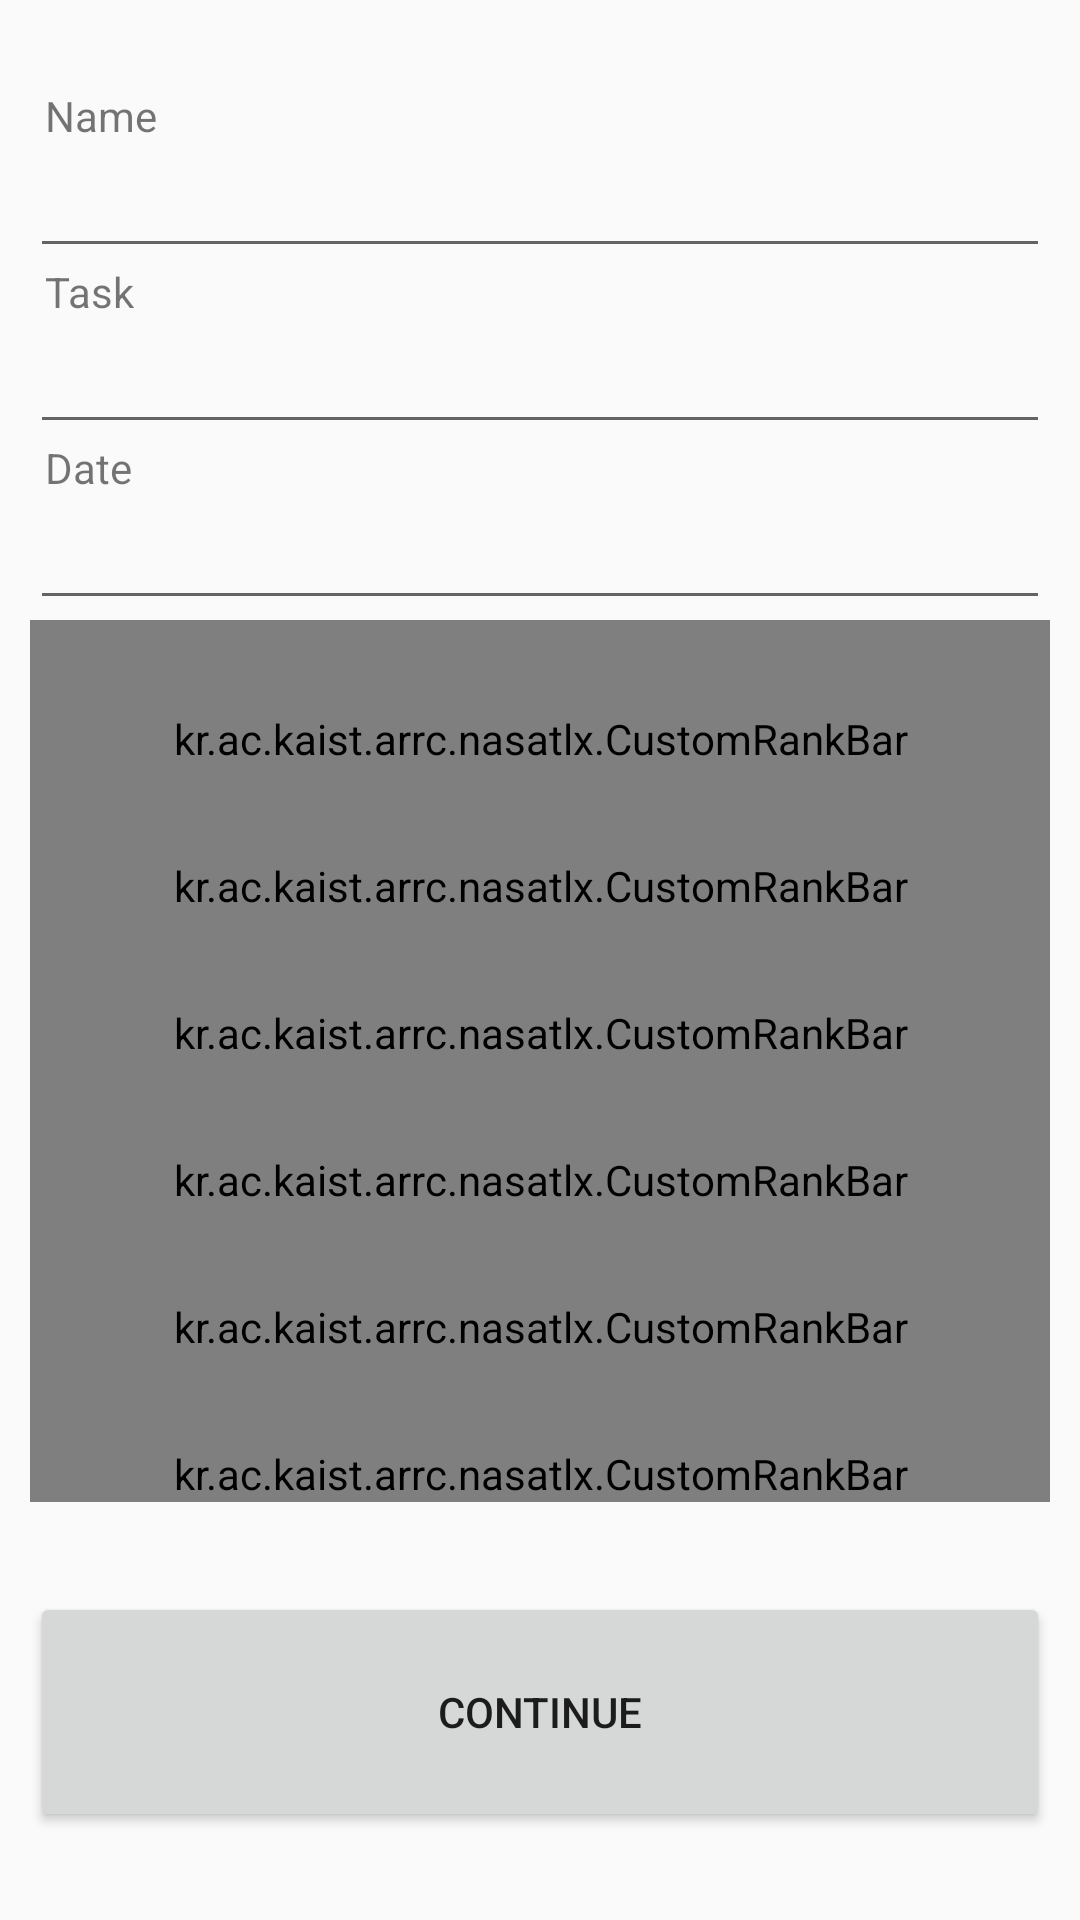

Layout XML and referenced resources for this Android screen:
<!-- AndroidManifest.xml: application theme AppTheme -->
<!-- res/layout/activity_main.xml -->
<?xml version="1.0" encoding="utf-8"?>
<LinearLayout
    xmlns:android="http://schemas.android.com/apk/res/android"
    xmlns:app="http://schemas.android.com/apk/res-auto"
    android:id="@+id/main_layout"
    android:layout_width="match_parent"
    android:layout_height="match_parent"
    android:gravity="center"
    android:orientation="vertical"
    android:padding="10dp">






    <ScrollView
        android:layout_width="fill_parent"
        android:layout_height="wrap_content">
        <LinearLayout
            android:layout_width="fill_parent"
            android:layout_height="wrap_content"
            android:orientation="vertical">

            <LinearLayout
                android:layout_width="match_parent"
                android:layout_height="wrap_content"
                android:orientation="vertical"
                android:background="@drawable/border">

                <TextView
                    android:layout_width="wrap_content"
                    android:layout_height="wrap_content"
                    android:paddingLeft="5dp"
                    android:text="Name"/>
                <EditText
                    android:id="@+id/name_edit"
                    android:layout_width="match_parent"
                    android:layout_height="wrap_content"
                    android:inputType="text"/>

            </LinearLayout>
            <LinearLayout
                android:layout_width="match_parent"
                android:layout_height="wrap_content"
                android:orientation="vertical"
                android:background="@drawable/border"
                android:layout_marginTop="-2dip">

                <TextView
                    android:layout_width="wrap_content"
                    android:layout_height="wrap_content"
                    android:paddingLeft="5dp"
                    android:text="Task"/>
                <EditText
                    android:id="@+id/task_edit"
                    android:layout_width="match_parent"
                    android:layout_height="wrap_content"
                    android:inputType="none"
                    android:focusable="false"
                    android:focusableInTouchMode="false"
                    />

            </LinearLayout>
            <LinearLayout
                android:layout_width="match_parent"
                android:layout_height="wrap_content"
                android:orientation="vertical"
                android:background="@drawable/border"
                android:layout_marginTop="-2dip">

                <TextView
                    android:layout_width="wrap_content"
                    android:layout_height="wrap_content"
                    android:paddingLeft="5dp"
                    android:text="Date"/>
                <EditText
                    android:id="@+id/date_edit"
                    android:layout_width="match_parent"
                    android:layout_height="wrap_content"
                    android:inputType="none"
                    android:focusable="false"
                    android:focusableInTouchMode="false"/>

            </LinearLayout>


            <kr.ac.kaist.arrc.nasatlx.CustomRankBar
                android:paddingTop="30dp"
                android:layout_width="match_parent"
                android:layout_height="wrap_content"

                android:id="@+id/mental_demand"

                app:rb_title="@string/mental_demand_title"
                app:rb_description="@string/mental_demand_description"

                />
            <kr.ac.kaist.arrc.nasatlx.CustomRankBar
                android:paddingTop="30dp"
                android:layout_width="match_parent"
                android:layout_height="wrap_content"

                android:id="@+id/physical_demand"

                app:rb_title="@string/physical_demand_title"
                app:rb_description="@string/physical_demand_description"

                />

            <kr.ac.kaist.arrc.nasatlx.CustomRankBar
                android:id="@+id/temporal_demand"
                android:layout_width="match_parent"
                android:layout_height="wrap_content"

                android:paddingTop="30dp"

                app:rb_description="@string/temporal_demand_description"
                app:rb_title="@string/temporal_demand_title"

                />
            <kr.ac.kaist.arrc.nasatlx.CustomRankBar
                android:paddingTop="30dp"
                android:layout_width="match_parent"
                android:layout_height="wrap_content"

                android:id="@+id/performance"

                app:rb_title="@string/performance_title"
                app:rb_description="@string/performance_description"
                app:rb_left_end="@string/perfect"
                app:rb_right_end="@string/failure"

                />
            <kr.ac.kaist.arrc.nasatlx.CustomRankBar
                android:paddingTop="30dp"
                android:layout_width="match_parent"
                android:layout_height="wrap_content"

                android:id="@+id/effort"

                app:rb_title="@string/effort_title"
                app:rb_description="@string/effort_description"

                />
            <kr.ac.kaist.arrc.nasatlx.CustomRankBar
                android:paddingTop="30dp"
                android:layout_width="match_parent"
                android:layout_height="wrap_content"

                android:id="@+id/frustration"

                app:rb_title="@string/frustration_title"
                app:rb_description="@string/frustration_description"

                />


            <Button
                android:layout_marginTop="30dp"
                android:layout_width="match_parent"
                android:layout_height="80dp"

                android:id="@+id/continue_btn"

                android:text="Continue"/>

        </LinearLayout>



    </ScrollView>



</LinearLayout>
<!-- resources referenced by this layout -->
<resources>
  <string name="effort_description">
          과제를 수행하면서 얼마나 불안하고, 초조하고, 화나고,
  스트레스를 받았습니까?
          \n
          How insecure, discouraged, irritated, stressed
  and annoyed versus secure, gratified, content,
  relaxed and complacent did you feel
  during the task?
  
  
  </string>
  <string name="effort_title">좌절감(Frustration Level)</string>
  <string name="failure">실패함</string>
  <string name="frustration_description">
  
          과제를 수행하기 위해 얼마나 많은 노력을 기울였습니까?
  
          \n
          How hard did you have to work (mentally
  and physically) to accomplish your level of
  performance?
  
  
  
  </string>
  <string name="frustration_title">노력(Effort)</string>
  <string name="mental_demand_description">
          과제를 수행하기 위해 얼마나 많은 정신적 활동과 지각 활동이
  요구되었습니까? (예: 생각, 의사결정, 계산, 기억, 탐색 등)  \n
          How much mental and perceptual activity
          was required (e.g., thinking, deciding, calculating,
          remembering, looking, searching,
          etc.)? Was the task easy or demanding, simple
          or complex, exacting or forgiving?
      </string>
  <string name="mental_demand_title">정신적 요구(Mental Demand)</string>
  <string name="perfect">완벽함</string>
  <string name="performance_description">
          과제를 얼마나 성공적으로 수행하였다고 생각하십니까?
          과제의 목표를 완수하는 데에 잇어, 본의의 성취도에 얼만큼 만족하십니까?
          \n
          How successful do you think you were in
  accomplishing the goals of the task set by
  the experimenter (or yourself)? How
  satisfied were you with your performance in
  accomplishing these goals?
          </string>
  <string name="performance_title">수행도(Performance)</string>
  <string name="physical_demand_description">
          과제를 수행하기 위해 얼마나 많은 육체적 활동이
  요구되었습니까? (예: 밀기, 당기기, 돌리기, 조작하기, 작동하기 등)
          \n
          How much physical activity was required
  (e.g.. pushing, pulling, turning, controlling,
  activating, etc.)? Was the task easy or
  demanding, slow or brisk, slack or strenuous,
  restful or laborious?
  
      </string>
  <string name="physical_demand_title">육체적 요구(Physical Demand)</string>
  <string name="temporal_demand_description">
          과제나 과제의 요소가 요구하는 속도 혹은 박자감으로 인해 얼마나 많은 압밥감을 느꼈습니까?
          속도가 느리고 여유로웠습니까, 아니면 급하고 정신없었습니까?
  
          \n
          How much time pressure did you feel due to
          the rate or pace at which the tasks or task
          elements occurred? Was the pace slow and
          leisurely or rapid and frantic?
      </string>
  <string name="temporal_demand_title">시간적 요구(Temporal Demand)</string>
  <style name="AppTheme" parent="Theme.AppCompat.Light.DarkActionBar">
          
          <item name="colorPrimary">@color/colorPrimary</item>
          <item name="colorPrimaryDark">@color/colorPrimaryDark</item>
          <item name="colorAccent">@color/colorAccent</item>
      </style>
  <!-- not gathered from this repository: default colours our renderer supplied (Android Studio template values) -->
  <color name="colorPrimary">#FF6200EE</color>
  <color name="colorPrimaryDark">#FF3700B3</color>
  <color name="colorAccent">#FF03DAC5</color>
</resources>
